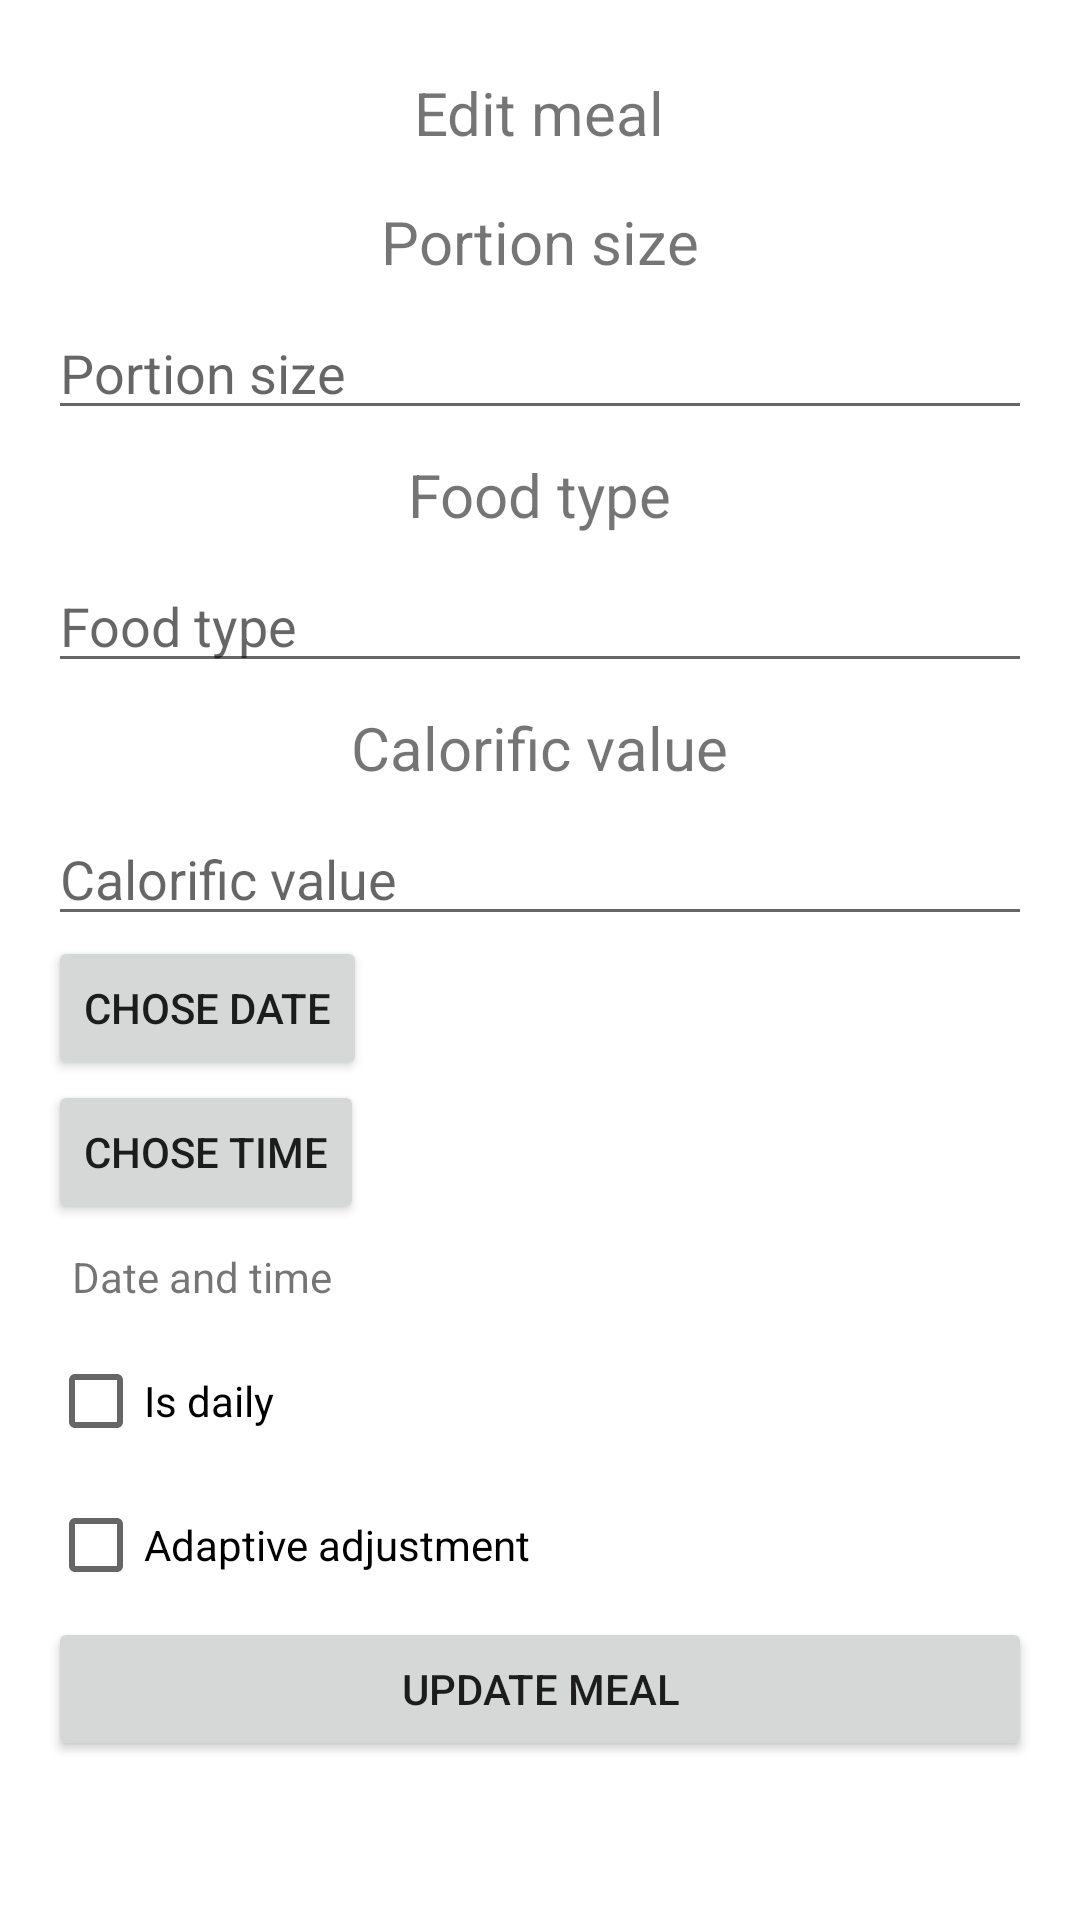

Produce the Android XML layout that renders to this screen, including the resource entries it uses.
<!-- AndroidManifest.xml: application theme Theme.PetHouseMobile -->
<!-- res/layout/activity_edit_meal.xml -->
<layout xmlns:tools="http://schemas.android.com/tools"
    xmlns:android="http://schemas.android.com/apk/res/android">
<ScrollView
    android:layout_width="match_parent"
    android:layout_height="match_parent"
    android:padding="16dp">

    <LinearLayout
        android:orientation="vertical"
        android:layout_width="match_parent"
        android:layout_height="wrap_content">

        <TextView
            android:id="@+id/tvTitle"
            android:layout_width="wrap_content"
            android:layout_height="wrap_content"
            android:text="@string/edit_meal"
            android:textSize="20sp"
            android:layout_gravity="center_horizontal"
            android:padding="8dp" />

        <TextView
            android:id="@+id/tvTitlePortionSize"
            android:layout_width="wrap_content"
            android:layout_height="wrap_content"
            android:text="@string/portion_size"
            android:textSize="20sp"
            android:layout_gravity="center_horizontal"
            android:padding="8dp" />

        <EditText
            android:id="@+id/etPortionSize"
            android:hint="@string/portion_size"
            android:inputType="numberDecimal"
            android:layout_width="match_parent"
            android:layout_height="wrap_content" />

        <EditText
            android:id="@+id/etMealStatus"
            android:hint="@string/meal_status"
            android:layout_width="match_parent"
            android:layout_height="wrap_content"
            android:visibility="gone"/>

        <EditText
            android:id="@+id/etCaloriesConsumed"
            android:hint="@string/calories_consumed"
            android:inputType="numberDecimal"
            android:layout_width="match_parent"
            android:layout_height="wrap_content"
            android:visibility="gone"/>

        <TextView
            android:id="@+id/tvTitleFoodType"
            android:layout_width="wrap_content"
            android:layout_height="wrap_content"
            android:text="@string/food_type"
            android:textSize="20sp"
            android:layout_gravity="center_horizontal"
            android:padding="8dp" />

        <EditText
            android:id="@+id/etFoodType"
            android:hint="@string/food_type"
            android:layout_width="match_parent"
            android:layout_height="wrap_content" />

        <TextView
            android:id="@+id/tvTitleCalorificValue"
            android:layout_width="wrap_content"
            android:layout_height="wrap_content"
            android:text="@string/calorific_value"
            android:textSize="20sp"
            android:layout_gravity="center_horizontal"
            android:padding="8dp" />

        <EditText
            android:id="@+id/etCalorificValue"
            android:hint="@string/calorific_value"
            android:inputType="numberDecimal"
            android:layout_width="match_parent"
            android:layout_height="wrap_content" />


        <Button
            android:id="@+id/btnPickDate"
            android:text="@string/chose_date"
            android:layout_width="wrap_content"
            android:layout_height="wrap_content" />

        <Button
            android:id="@+id/btnPickTime"
            android:text="@string/chose_time"
            android:layout_width="wrap_content"
            android:layout_height="wrap_content" />

        <TextView
            android:id="@+id/tvSelectedDateTime"
            android:text="@string/date_and_time"
            android:layout_width="wrap_content"
            android:layout_height="wrap_content"
            android:padding="8dp" />

        <CheckBox
            android:id="@+id/cbIsDaily"
            android:text="@string/is_daily"
            android:layout_width="wrap_content"
            android:layout_height="wrap_content" />

        <CheckBox
            android:id="@+id/cbAdaptiveAdjustment"
            android:text="@string/adaptive_adjustment"
            android:layout_width="wrap_content"
            android:layout_height="wrap_content" />

        <Button
            android:id="@+id/btnSubmit"
            android:text="@string/update_meal"
            android:layout_width="match_parent"
            android:layout_height="wrap_content" />

    </LinearLayout>
</ScrollView>
</layout>
<!-- resources referenced by this layout -->
<resources>
  <string name="adaptive_adjustment">Adaptive adjustment</string>
  <string name="calories_consumed">Calories consumed</string>
  <string name="calorific_value">Calorific value</string>
  <string name="chose_date">Chose date</string>
  <string name="chose_time">Chose time</string>
  <string name="date_and_time">Date and time</string>
  <string name="edit_meal">Edit meal</string>
  <string name="food_type">Food type</string>
  <string name="is_daily">Is daily</string>
  <string name="meal_status">Meal status</string>
  <string name="portion_size">Portion size</string>
  <string name="update_meal">Update meal</string>
  <style name="Theme.PetHouseMobile" parent="Theme.MaterialComponents.DayNight.NoActionBar" />
</resources>
